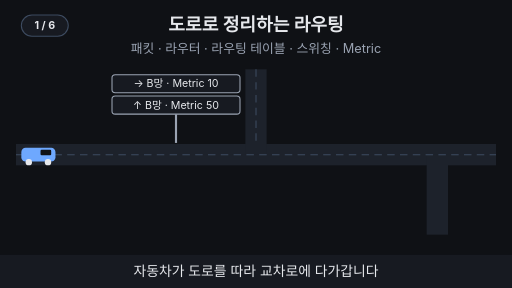
t = 0.00 s
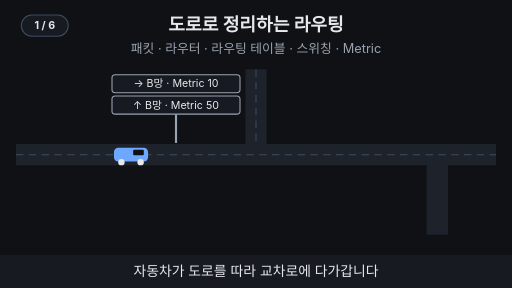
t = 1.50 s
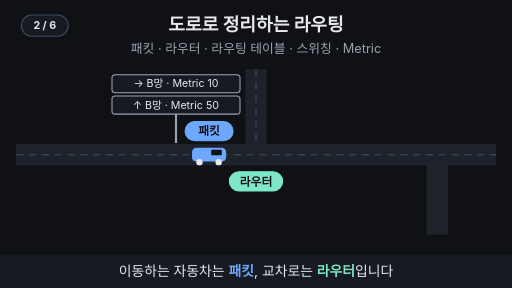
t = 3.37 s
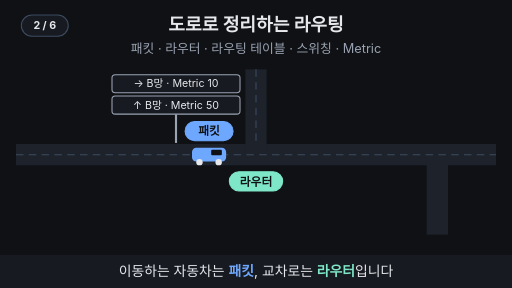
t = 4.94 s
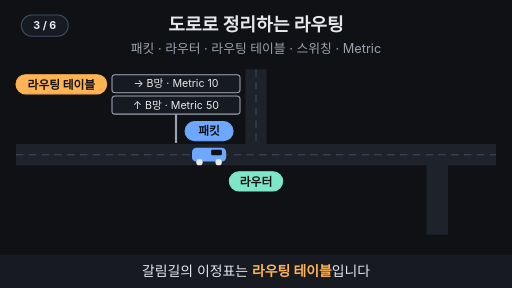
t = 6.70 s
t = 8.11 s: frame unchanged from t = 6.70 s, image omitted

The animated SVG that drew these frames (rendered in a browser with its animation timeline set to each time). Animation: 19 SMIL elements (animate=18,animateTransform=1); frames cover the first 8.11 s, repeats indefinitely.

<svg xmlns="http://www.w3.org/2000/svg" viewBox="0 0 960 540" width="960" height="540" font-family="-apple-system,'Apple SD Gothic Neo','Segoe UI',sans-serif">
  <rect width="960" height="540" fill="#0f1115"/>

  <!-- 제목 + 고정 결론 -->
  <text x="480" y="58" text-anchor="middle" font-size="34" font-weight="700" fill="#e6e8ec">도로로 정리하는 라우팅</text>
  <text x="480" y="100" text-anchor="middle" font-size="24" fill="#9aa3b2">패킷 · 라우터 · 라우팅 테이블 · 스위칭 · Metric</text>

  <rect x="30" y="270" width="900" height="40" fill="#1d222b"/>
  <rect x="460" y="130" width="40" height="160" fill="#1d222b"/>
  <rect x="800" y="290" width="40" height="150" fill="#1d222b"/>
  <line x1="30" y1="290" x2="930" y2="290" stroke="#3d4b60" stroke-width="2" stroke-dasharray="14 10"></line>
  <line x1="480" y1="130" x2="480" y2="270" stroke="#3d4b60" stroke-width="2" stroke-dasharray="14 10"></line>
  <line x1="330" y1="214" x2="330" y2="268" stroke="#9aa3b2" stroke-width="4" ></line>
  <rect x="210" y="140" width="240" height="34" rx="6" fill="#171a21" stroke="#9aa3b2" stroke-width="2"/>
  <rect x="210" y="180" width="240" height="34" rx="6" fill="#171a21" stroke="#9aa3b2" stroke-width="2"/>
  <g font-size="20" fill="#e6e8ec" text-anchor="middle"><text x="330" y="164">→ B망 · Metric 10</text><text x="330" y="204">↑ B망 · Metric 50</text></g>
  <g opacity="0"><animate attributeName="opacity" values="0;0;1;1;0;0" keyTimes="0;0.5;0.52;0.97;0.99;1" dur="18s" repeatCount="indefinite"/><rect x="210" y="140" width="240" height="34" rx="6" fill="none" stroke="#7ee7c7" stroke-width="3"/><text x="115" y="214" text-anchor="middle" font-size="24" font-weight="700" fill="#7ee7c7">10 &lt; 50</text></g>
  <g opacity="0"><animate attributeName="opacity" values="0;0;1;1;0;0" keyTimes="0;0.333;0.353;0.97;0.99;1" dur="18s" repeatCount="indefinite"/><rect x="30" y="140" width="170" height="36" rx="18" fill="#ffb454" stroke="#ffb454" stroke-width="2"/><text x="115" y="166" text-anchor="middle" font-size="22" font-weight="700" fill="#0f1115">라우팅 테이블</text></g>
  <g opacity="0"><animate attributeName="opacity" values="0;0;1;1;0;0" keyTimes="0;0.167;0.187;0.97;0.99;1" dur="18s" repeatCount="indefinite"/><rect x="430" y="322" width="100" height="36" rx="18" fill="#7ee7c7" stroke="#7ee7c7" stroke-width="2"/><text x="480" y="348" text-anchor="middle" font-size="22" font-weight="700" fill="#0f1115">라우터</text></g>
  <g opacity="0"><animate attributeName="opacity" values="0;0;1;1;0;0" keyTimes="0;0.667;0.687;0.97;0.99;1" dur="18s" repeatCount="indefinite"/><rect x="565" y="322" width="110" height="36" rx="18" fill="#0f1115" stroke="#6ea8fe" stroke-width="2"/><text x="620" y="348" text-anchor="middle" font-size="22" font-weight="700" fill="#6ea8fe">스위칭</text></g>
  <g opacity="0"><animate attributeName="opacity" values="0;0;1;1;0;0" keyTimes="0;0.833;0.853;0.97;0.99;1" dur="18s" repeatCount="indefinite"/><rect x="750" y="384" width="140" height="36" rx="18" fill="#7ee7c7" stroke="#7ee7c7" stroke-width="2"/><text x="820" y="410" text-anchor="middle" font-size="22" font-weight="700" fill="#0f1115">다음 라우터</text></g>
  <g><animateTransform attributeName="transform" type="translate" values="40,0;40,0;360,0;360,0;640,0;640,0;730,0;730,0;40,0" keyTimes="0;0.02;0.137;0.687;0.797;0.853;0.953;0.98;1" dur="18s" repeatCount="indefinite"/><rect x="0" y="277" width="64" height="26" rx="8" fill="#6ea8fe"/><rect x="36" y="281" width="20" height="10" rx="2" fill="#0f1115"/><circle cx="14" cy="304" r="6" fill="#e6e8ec"/><circle cx="50" cy="304" r="6" fill="#e6e8ec"/><g opacity="0"><animate attributeName="opacity" values="0;0;1;1;0;0" keyTimes="0;0.167;0.187;0.97;0.99;1" dur="18s" repeatCount="indefinite"/><rect x="-13" y="228" width="90" height="36" rx="18" fill="#6ea8fe" stroke="#6ea8fe" stroke-width="2"/><text x="32" y="254" text-anchor="middle" font-size="22" font-weight="700" fill="#0f1115">패킷</text></g></g>

  <!-- 자막 바 -->
  <rect x="0" y="478" width="960" height="62" fill="#171a21"/>
  <g font-size="26" fill="#e6e8ec" text-anchor="middle">
    <text x="480" y="518" opacity="1">자동차가 도로를 따라 교차로에 다가갑니다
      <animate attributeName="opacity" values="1;1;0;0;1" keyTimes="0;0.157;0.167;0.99;1" dur="18s" repeatCount="indefinite"/></text>
    <text x="480" y="518" opacity="0">이동하는 자동차는 <tspan fill="#6ea8fe" font-weight="700">패킷</tspan>, 교차로는 <tspan fill="#7ee7c7" font-weight="700">라우터</tspan>입니다
      <animate attributeName="opacity" values="0;0;1;1;0;0" keyTimes="0;0.157;0.167;0.323;0.333;1" dur="18s" repeatCount="indefinite"/></text>
    <text x="480" y="518" opacity="0">갈림길의 이정표는 <tspan fill="#ffb454" font-weight="700">라우팅 테이블</tspan>입니다
      <animate attributeName="opacity" values="0;0;1;1;0;0" keyTimes="0;0.323;0.333;0.49;0.5;1" dur="18s" repeatCount="indefinite"/></text>
    <text x="480" y="518" opacity="0">같은 목적지 후보는 <tspan fill="#7ee7c7" font-weight="700">Metric</tspan>으로 비교합니다
      <animate attributeName="opacity" values="0;0;1;1;0;0" keyTimes="0;0.49;0.5;0.657;0.667;1" dur="18s" repeatCount="indefinite"/></text>
    <text x="480" y="518" opacity="0">표를 보고 출구를 골라 나가는 동작이 <tspan fill="#6ea8fe" font-weight="700">스위칭</tspan>입니다
      <animate attributeName="opacity" values="0;0;1;1;0;0" keyTimes="0;0.657;0.667;0.823;0.833;1" dur="18s" repeatCount="indefinite"/></text>
    <text x="480" y="518" opacity="0">다음 라우터에서도 같은 판단이 이어집니다
      <animate attributeName="opacity" values="0;0;1;1;0;0" keyTimes="0;0.823;0.833;0.98;0.99;1" dur="18s" repeatCount="indefinite"/></text>
  </g>
<g aria-label="재생 단계"><rect x="40" y="28" width="88" height="40" rx="20" fill="#171a21" stroke="#3d4b60" stroke-width="2"/><text x="84" y="55" text-anchor="middle" font-size="20" font-weight="700" fill="#e6e8ec" opacity="1">1 / 6<animate attributeName="opacity" values="1;1;0;0" keyTimes="0;0.157;0.167;1" calcMode="discrete" dur="18s" repeatCount="indefinite"/></text><text x="84" y="55" text-anchor="middle" font-size="20" font-weight="700" fill="#e6e8ec" opacity="0">2 / 6<animate attributeName="opacity" values="0;0;1;1;0;0" keyTimes="0;0.157;0.167;0.323;0.333;1" calcMode="discrete" dur="18s" repeatCount="indefinite"/></text><text x="84" y="55" text-anchor="middle" font-size="20" font-weight="700" fill="#e6e8ec" opacity="0">3 / 6<animate attributeName="opacity" values="0;0;1;1;0;0" keyTimes="0;0.323;0.333;0.49;0.5;1" calcMode="discrete" dur="18s" repeatCount="indefinite"/></text><text x="84" y="55" text-anchor="middle" font-size="20" font-weight="700" fill="#e6e8ec" opacity="0">4 / 6<animate attributeName="opacity" values="0;0;1;1;0;0" keyTimes="0;0.49;0.5;0.657;0.667;1" calcMode="discrete" dur="18s" repeatCount="indefinite"/></text><text x="84" y="55" text-anchor="middle" font-size="20" font-weight="700" fill="#e6e8ec" opacity="0">5 / 6<animate attributeName="opacity" values="0;0;1;1;0;0" keyTimes="0;0.657;0.667;0.823;0.833;1" calcMode="discrete" dur="18s" repeatCount="indefinite"/></text><text x="84" y="55" text-anchor="middle" font-size="20" font-weight="700" fill="#e6e8ec" opacity="0">6 / 6<animate attributeName="opacity" values="0;0;1;1" keyTimes="0;0.823;0.833;1" calcMode="discrete" dur="18s" repeatCount="indefinite"/></text></g>
</svg>
